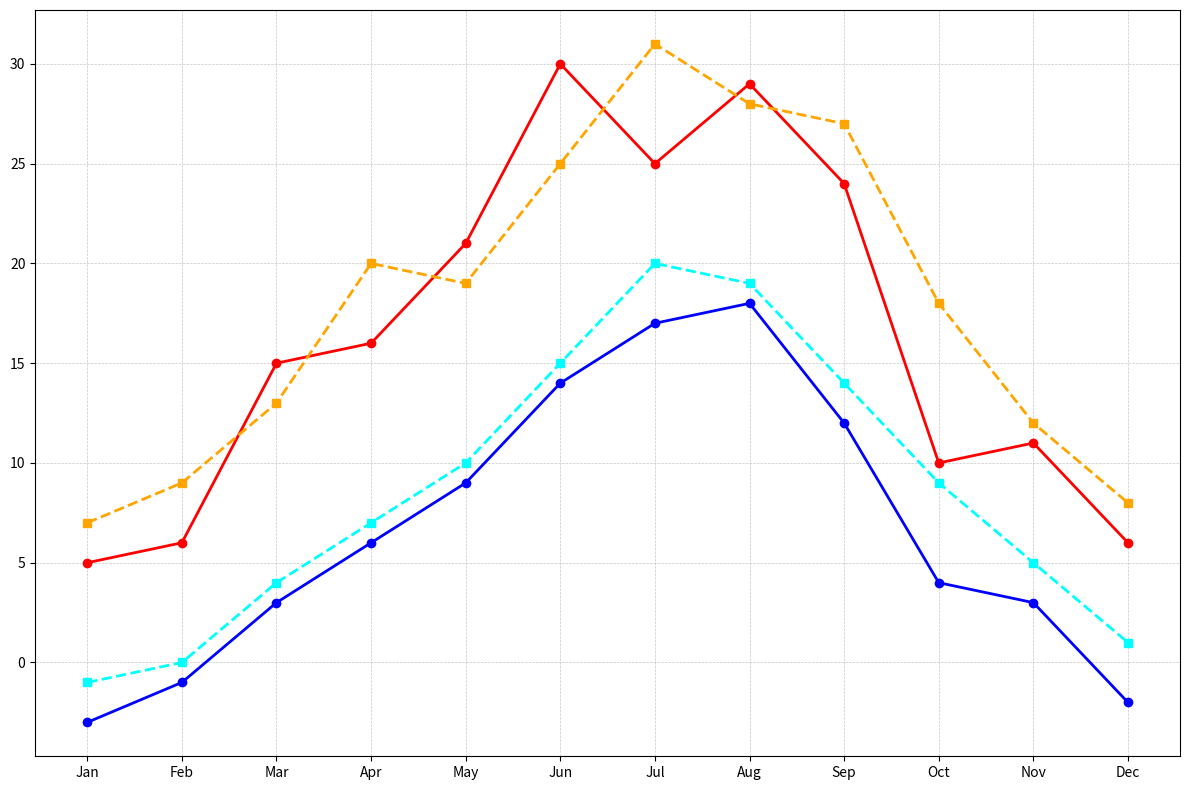

Python code for this plot:
import matplotlib.pyplot as plt
import numpy as np

months = np.array(["Jan", "Feb", "Mar", "Apr", "May", "Jun", "Jul", "Aug", "Sep", "Oct", "Nov", "Dec"])

max_temp_2022 = np.array([5, 6, 15, 16, 21, 30, 25, 29, 24, 10, 11, 6])
min_temp_2022 = np.array([-3, -1, 3, 6, 9, 14, 17, 18, 12, 4, 3, -2])
max_temp_2023 = np.array([7, 9, 13, 20, 19, 25, 31, 28, 27, 18, 12, 8])
min_temp_2023 = np.array([-1, 0, 4, 7, 10, 15, 20, 19, 14, 9, 5, 1])

fig, ax = plt.subplots(figsize=(12, 8))

ax.plot(months, max_temp_2022, color='red', marker='o', linestyle='-', linewidth=2)
ax.plot(months, min_temp_2022, color='blue', marker='o', linestyle='-', linewidth=2)
ax.plot(months, max_temp_2023, color='orange', marker='s', linestyle='--', linewidth=2)
ax.plot(months, min_temp_2023, color='cyan', marker='s', linestyle='--', linewidth=2)

ax.grid(True, which='both', linestyle='--', linewidth=0.5, alpha=0.7)

plt.tight_layout()
plt.show()
